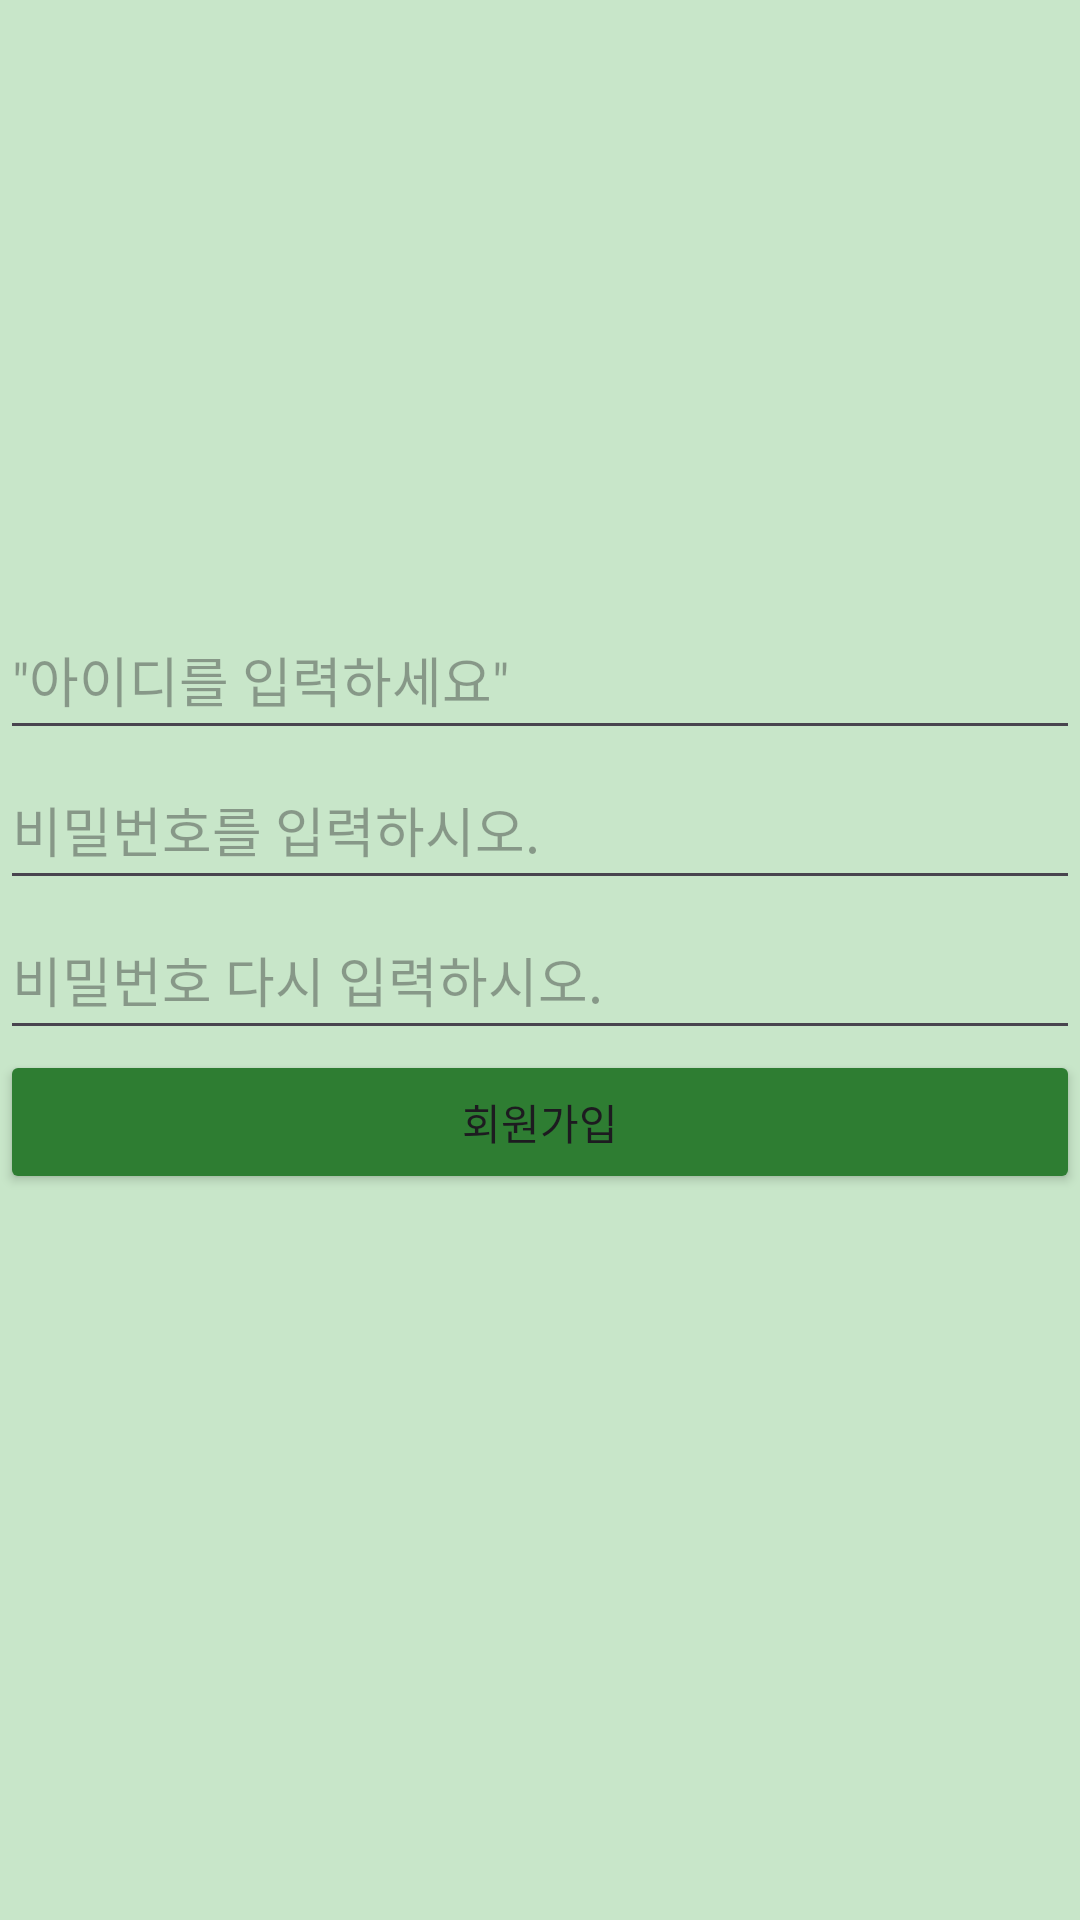

Write the Android layout XML for this screen, with the resource values it uses.
<!-- AndroidManifest.xml: application theme Theme.DrugHelper -->
<!-- res/layout/activity_sigin.xml -->
<?xml version="1.0" encoding="utf-8"?>
<LinearLayout xmlns:android="http://schemas.android.com/apk/res/android"
    xmlns:app="http://schemas.android.com/apk/res-auto"
    xmlns:tools="http://schemas.android.com/tools"
    android:id="@+id/signin2"
    android:layout_width="match_parent"
    android:layout_height="match_parent"
    android:background="#C8E6C9"
    android:orientation="vertical"
    tools:context=".SiginActivity">

    <LinearLayout
        android:layout_width="match_parent"
        android:layout_height="match_parent"
        android:orientation="vertical">

        <EditText
            android:id="@+id/idName"
            android:layout_width="match_parent"
            android:layout_height="50dp"
            android:layout_marginTop="200dp"
            android:ems="10"
            android:hint='"아이디를 입력하세요"'
            android:inputType="textEmailAddress" />

        <EditText
            android:id="@+id/Password"
            android:layout_width="match_parent"
            android:layout_height="50dp"
            android:ems="10"
            android:hint="비밀번호를 입력하시오."
            android:inputType="textPassword" />

        <EditText
            android:id="@+id/Password2"
            android:layout_width="match_parent"
            android:layout_height="50dp"
            android:ems="10"
            android:hint="비밀번호 다시 입력하시오."
            android:inputType="textPassword" />

        <Button
            android:id="@+id/signin"
            android:layout_width="match_parent"
            android:layout_height="wrap_content"
            android:backgroundTint="#2E7D32"
            android:text="회원가입"
            android:textColorLink="#4CAF50" />

    </LinearLayout>

</LinearLayout>
<!-- resources referenced by this layout -->
<resources>
  <style name="Theme.DrugHelper" parent="Base.Theme.DrugHelper" />
  <style name="Base.Theme.DrugHelper" parent="Theme.Material3.DayNight.NoActionBar">
          
          
      </style>
</resources>
